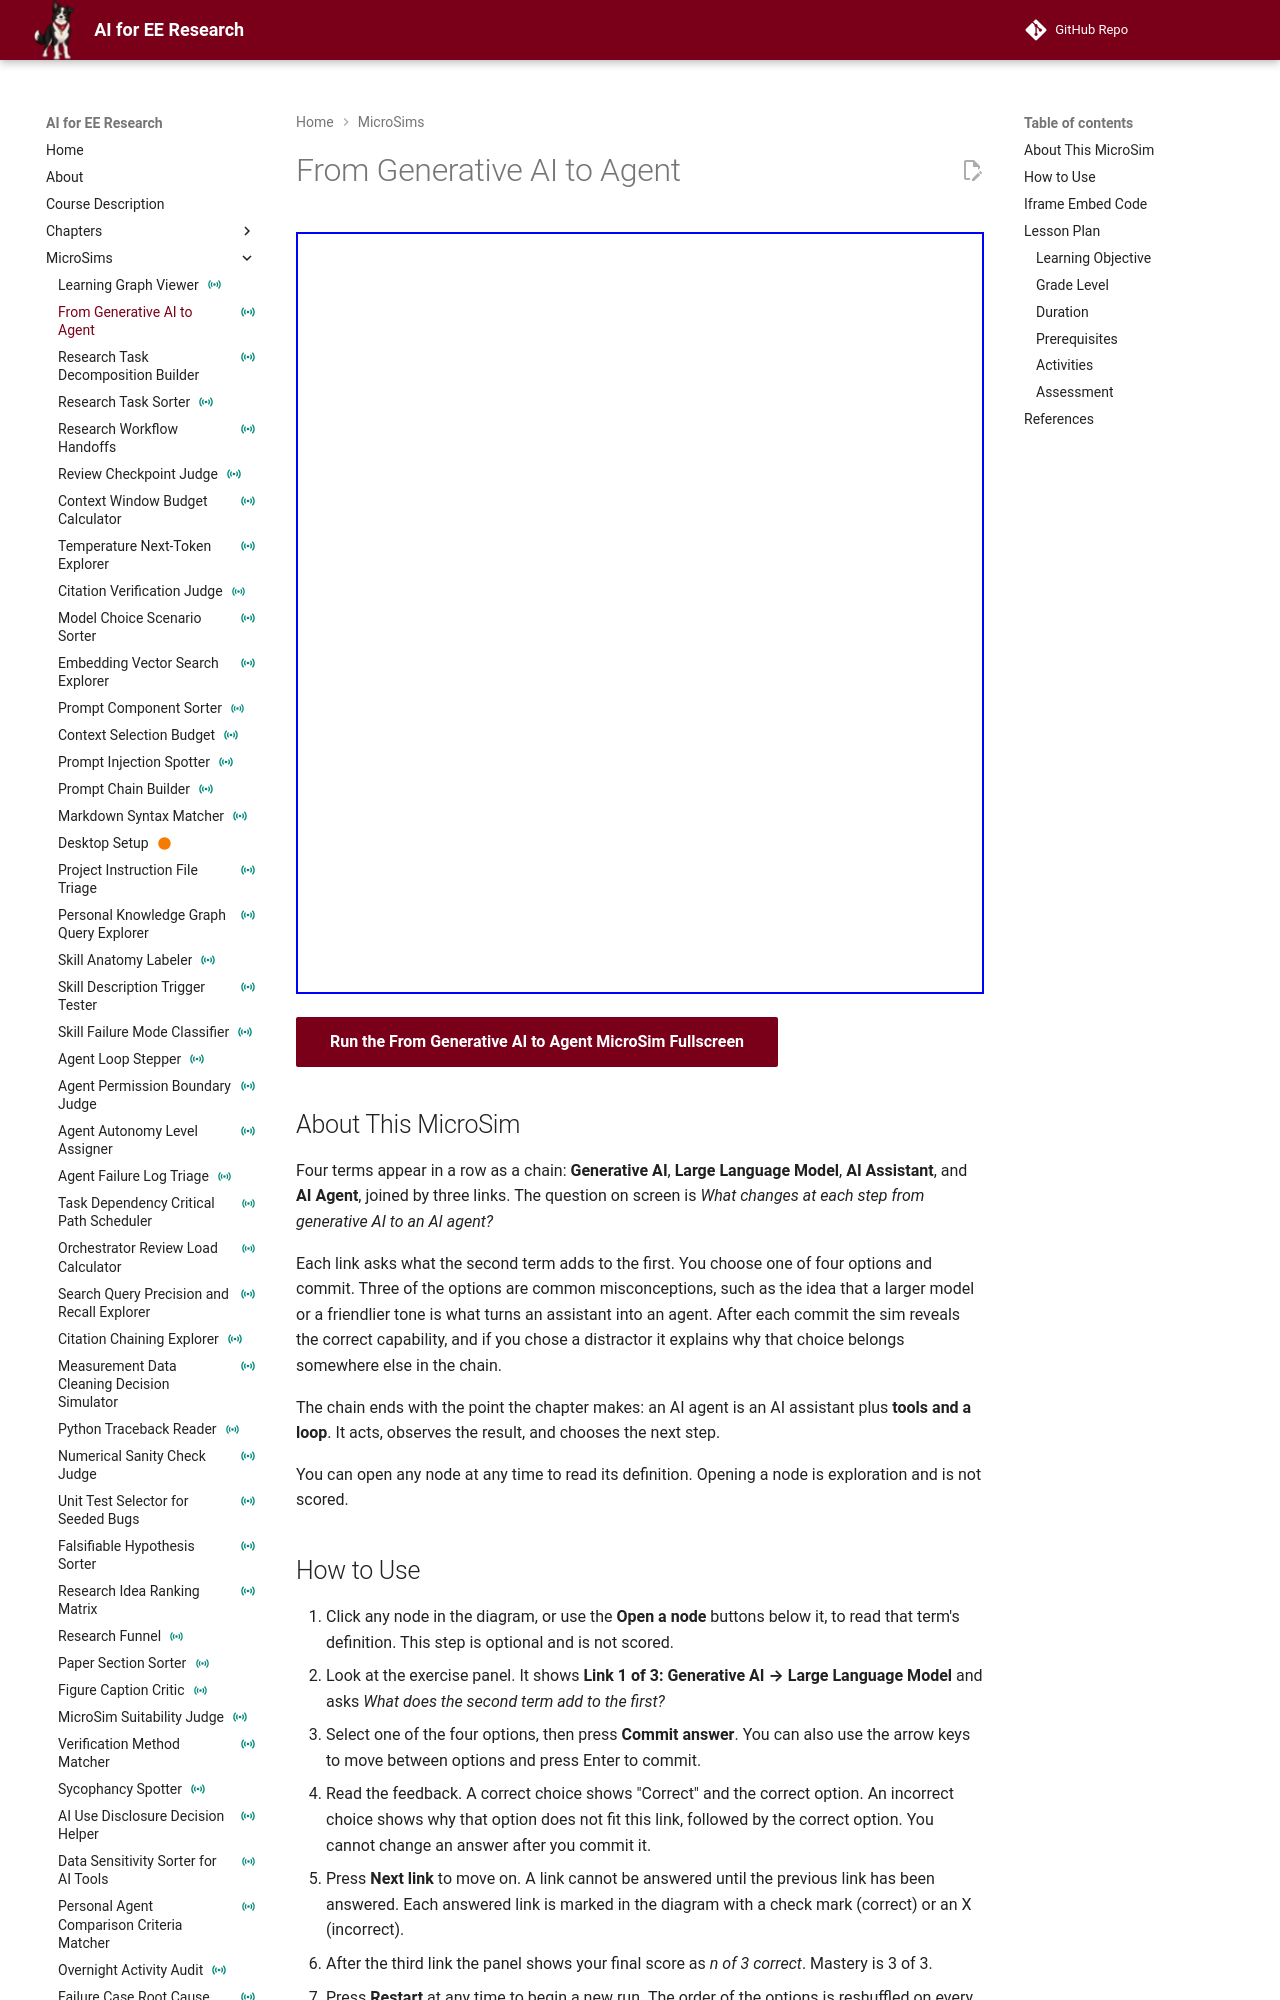

repository: dmccreary/ai-for-ee-research · page: sims/generative-ai-to-agent/index.html · generator: mkdocs

---
title: "From Generative AI to Agent"
description: "Interactive vis-network MicroSim in which learners explain what each of the three links from generative AI to large language model, AI assistant, and AI agent adds, choosing one capability per link."
image: /sims/generative-ai-to-agent/generative-ai-to-agent.png
og:image: /sims/generative-ai-to-agent/generative-ai-to-agent.png
twitter:image: /sims/generative-ai-to-agent/generative-ai-to-agent.png
social:
   cards: false
quality_score: 0
status: instrumented
---

# From Generative AI to Agent

<iframe src="main.html" height="762px" width="100%" scrolling="no"></iframe>

[Run the From Generative AI to Agent MicroSim Fullscreen](./main.html){ .md-button .md-button--primary }

## About This MicroSim

Four terms appear in a row as a chain: **Generative AI**, **Large Language Model**, **AI Assistant**, and **AI Agent**, joined by three links. The question on screen is *What changes at each step from generative AI to an AI agent?*

Each link asks what the second term adds to the first. You choose one of four options and commit. Three of the options are common misconceptions, such as the idea that a larger model or a friendlier tone is what turns an assistant into an agent. After each commit the sim reveals the correct capability, and if you chose a distractor it explains why that choice belongs somewhere else in the chain.

The chain ends with the point the chapter makes: an AI agent is an AI assistant plus **tools and a loop**. It acts, observes the result, and chooses the next step.

You can open any node at any time to read its definition. Opening a node is exploration and is not scored.
